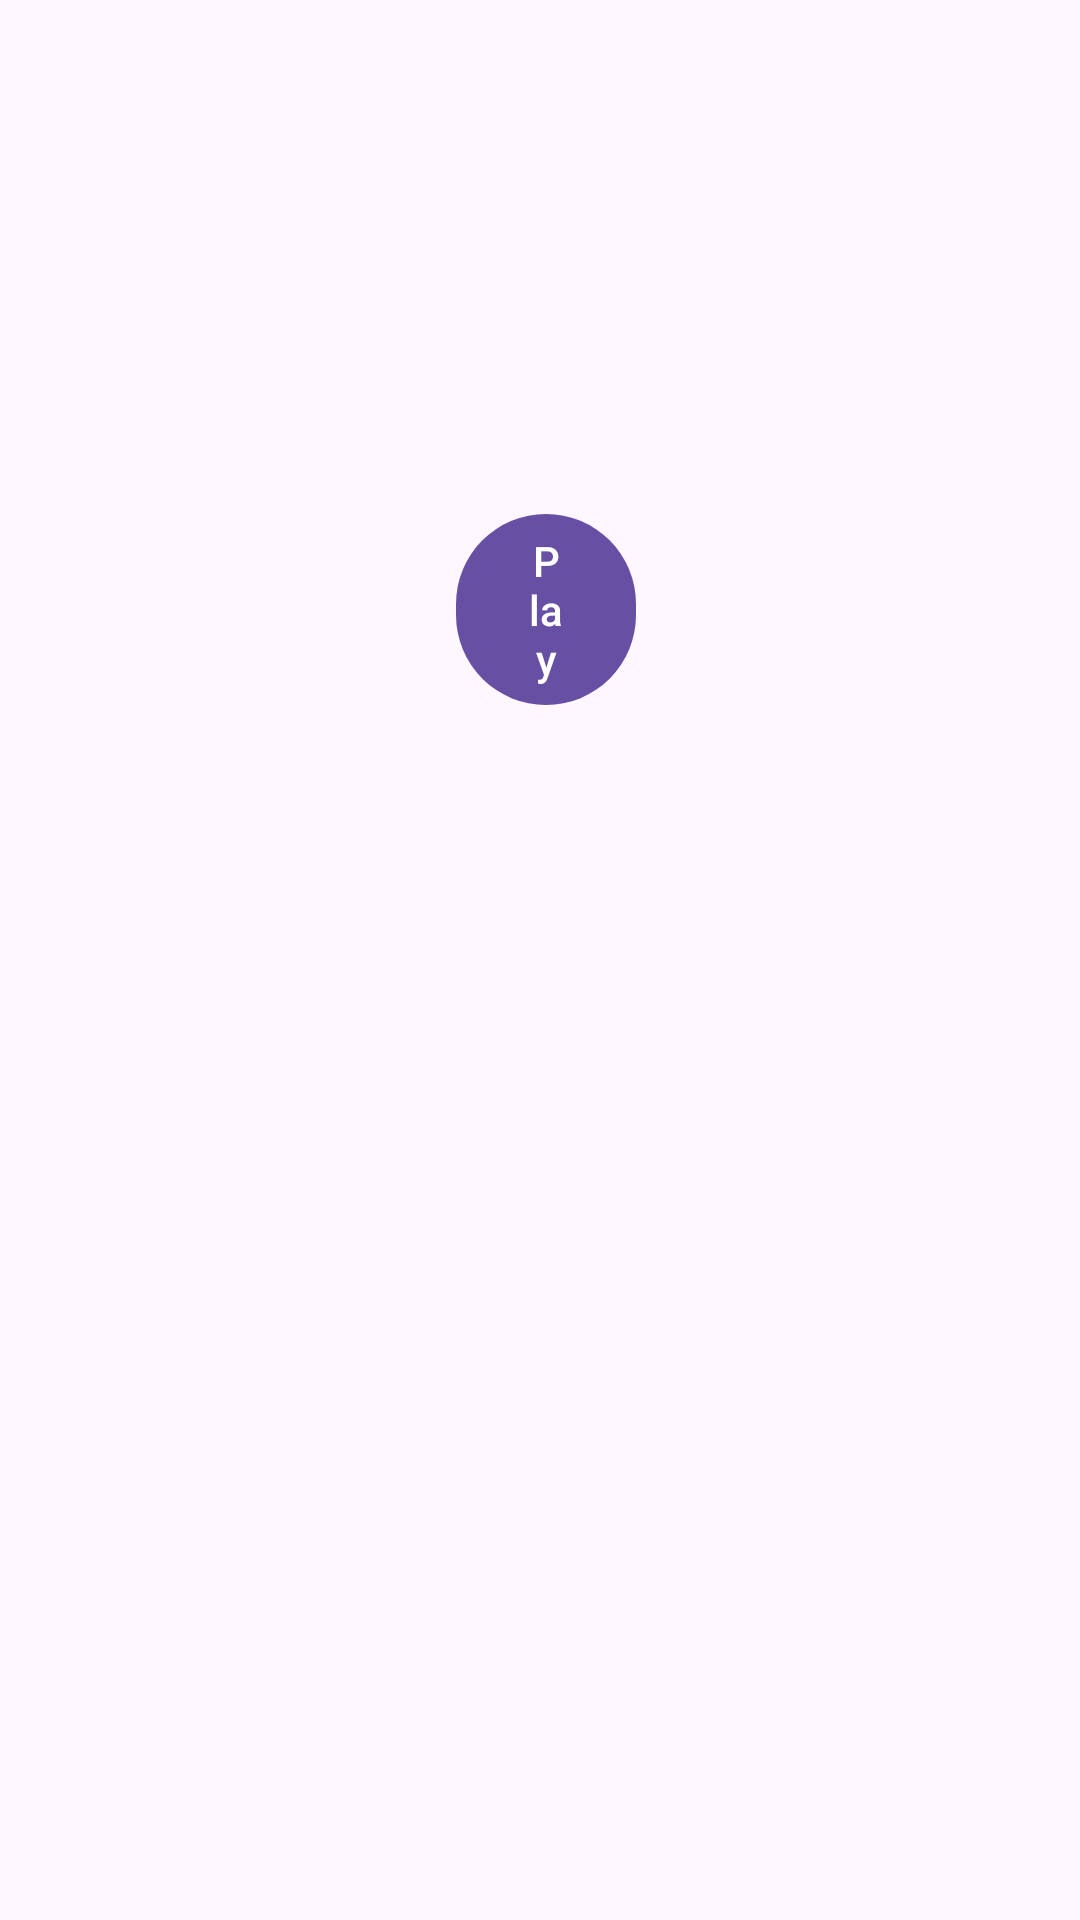

The Android layout XML behind this screen, and the referenced resources:
<!-- AndroidManifest.xml: application theme Theme.MyGame -->
<!-- res/layout/activity_main.xml -->
<?xml version="1.0" encoding="utf-8"?>
<RelativeLayout xmlns:android="http://schemas.android.com/apk/res/android"
    xmlns:app="http://schemas.android.com/apk/res-auto"
    xmlns:tools="http://schemas.android.com/tools"
    android:layout_width="match_parent"
    android:layout_height="match_parent"
    android:background="@drawable/background_main"
    tools:context=".MenuActivity">

    <ImageView
        android:id="@+id/imageView"
        android:layout_width="187dp"
        android:layout_height="103dp"
        android:layout_alignParentEnd="true"
        android:layout_alignParentBottom="true"
        android:layout_marginEnd="205dp"
        android:layout_marginBottom="685dp"
        app:srcCompat="@drawable/alien_text" />

    <ImageView
        android:id="@+id/imageView2"
        android:layout_width="189dp"
        android:layout_height="111dp"
        android:layout_alignParentEnd="true"
        android:layout_alignParentBottom="true"
        android:layout_marginEnd="14dp"
        android:layout_marginBottom="679dp"
        app:srcCompat="@drawable/rush_text" />

    <Button
        android:id="@+id/buttonPlay"
        android:layout_width="111dp"
        android:layout_height="wrap_content"
        android:layout_alignParentStart="true"
        android:layout_alignParentEnd="true"
        android:layout_alignParentBottom="true"
        android:layout_marginStart="152dp"
        android:layout_marginEnd="148dp"
        android:layout_marginBottom="401dp"
        android:onClick="onClick"
        android:text="Play" />
</RelativeLayout>
<!-- resources referenced by this layout -->
<resources>
  <!-- drawable alien_text: png bitmap (drawable, 5234 bytes) -->
  <!-- drawable rush_text: png bitmap (drawable, 5182 bytes) -->
  <style name="Theme.MyGame" parent="Base.Theme.MyGame" />
  <style name="Base.Theme.MyGame" parent="Theme.Material3.DayNight.NoActionBar">
          
          
      </style>
</resources>
